Run: headless pygame with SDL's dummy video driver; simulated clock (each Clock.tick advances the game by its frame time, no real sleeping); random seed 0; keys injected as events and as key.get_pressed() state; no mouse input.
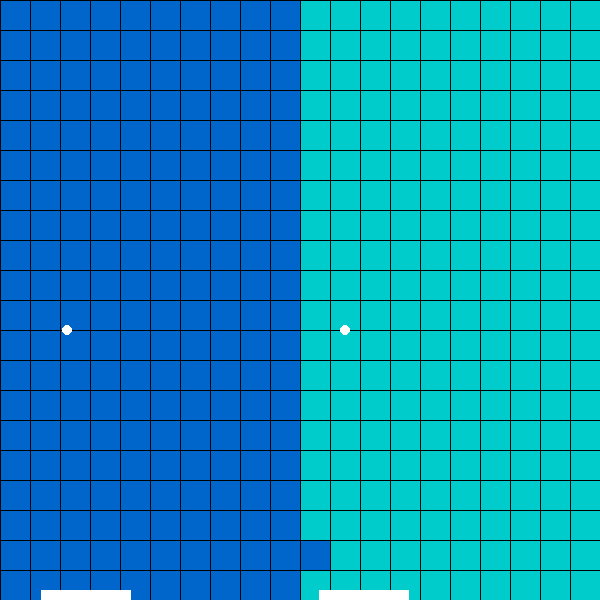
Frame 1 of 4 · flips 1–60 · no input
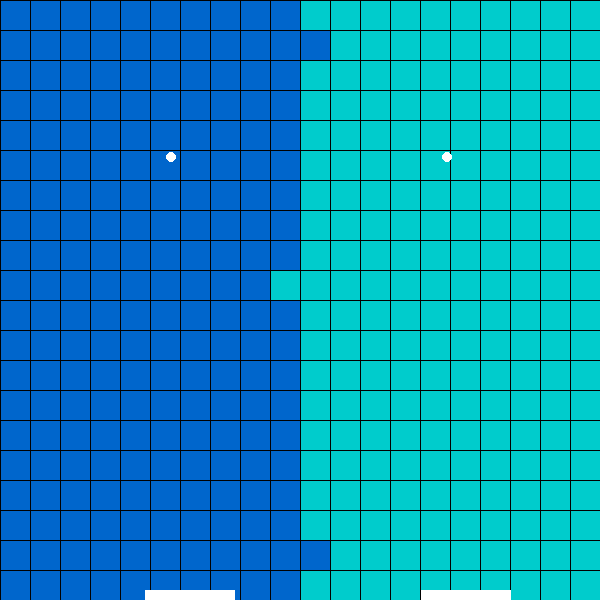
Frame 2 of 4 · flips 61–180 · tapped SPACE, RETURN · held RIGHT (→), D
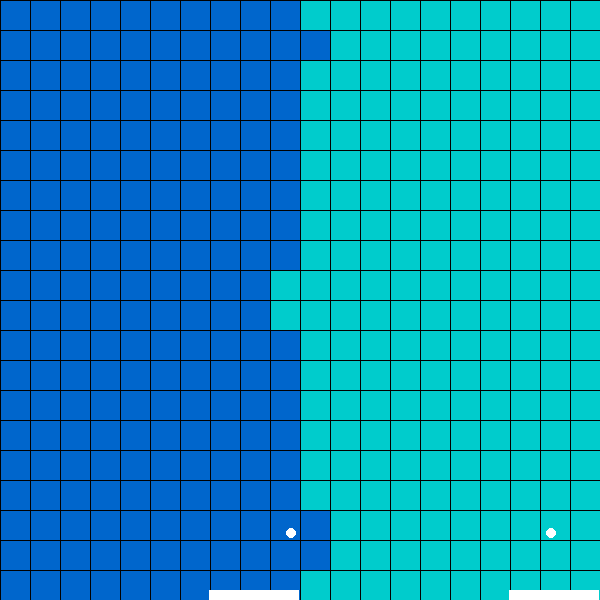
Frame 3 of 4 · flips 181–300 · held DOWN (↓), S
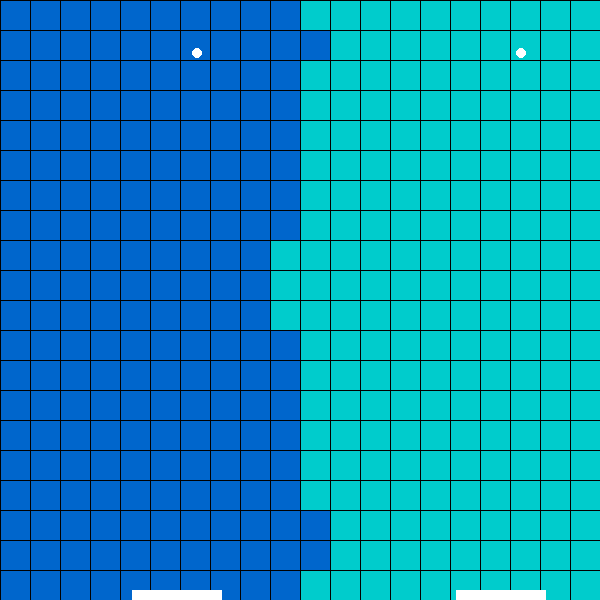
Frame 4 of 4 · flips 301–420 · held LEFT (←), A, UP (↑), W

The pygame program that drew these frames:

import pygame

# Constants
GRID_SIZE = 20
CELL_SIZE = 30
WIDTH = GRID_SIZE * CELL_SIZE
HEIGHT = GRID_SIZE * CELL_SIZE

# Colors
BLUE = (0, 102, 204)
LIGHT_BLUE = (0, 204, 204)
WHITE = (255, 255, 255)
BLACK = (0, 0, 0)

PADDLE_WIDTH_CELLS = 3
PADDLE_HEIGHT = 10
BALL_RADIUS = 5
BALL_SPEED = 4


def main() -> None:
    pygame.init()
    screen = pygame.display.set_mode((WIDTH, HEIGHT))
    clock = pygame.time.Clock()

    # Border position for each row (last column owned by player 1)
    borders = [GRID_SIZE // 2 - 1 for _ in range(GRID_SIZE)]

    # Paddle positions (x coordinate of left side)
    paddle1_x = (borders[-1] - PADDLE_WIDTH_CELLS // 2) * CELL_SIZE
    paddle2_x = ((GRID_SIZE - 1) - PADDLE_WIDTH_CELLS // 2) * CELL_SIZE

    # Ball positions and velocities
    ball1_x = paddle1_x + PADDLE_WIDTH_CELLS * CELL_SIZE // 2
    ball1_y = HEIGHT - 30
    ball1_vx = BALL_SPEED
    ball1_vy = -BALL_SPEED

    ball2_x = paddle2_x + PADDLE_WIDTH_CELLS * CELL_SIZE // 2
    ball2_y = HEIGHT - 30
    ball2_vx = -BALL_SPEED
    ball2_vy = -BALL_SPEED

    running = True
    while running:
        for event in pygame.event.get():
            if event.type == pygame.QUIT:
                running = False

    # AI paddle movement
        target1 = ball1_x - PADDLE_WIDTH_CELLS * CELL_SIZE // 2
        if target1 < 0:
            target1 = 0
        max_p1 = (borders[-1] + 1) * CELL_SIZE - PADDLE_WIDTH_CELLS * CELL_SIZE
        if target1 > max_p1:
            target1 = max_p1
        paddle1_x += (target1 - paddle1_x) * 0.2

        target2 = ball2_x - PADDLE_WIDTH_CELLS * CELL_SIZE // 2
        min_p2 = (borders[-1] + 1) * CELL_SIZE
        if target2 < min_p2:
            target2 = min_p2
        max_p2 = WIDTH - PADDLE_WIDTH_CELLS * CELL_SIZE
        if target2 > max_p2:
            target2 = max_p2
        paddle2_x += (target2 - paddle2_x) * 0.2

    # Update balls
        ball1_x += ball1_vx
        ball1_y += ball1_vy
        ball2_x += ball2_vx
        ball2_y += ball2_vy

    # Collisions for ball1
        if ball1_x - BALL_RADIUS <= 0:
            ball1_x = BALL_RADIUS
            ball1_vx = -ball1_vx
        row = int(ball1_y // CELL_SIZE)
        border_x = (borders[row] + 1) * CELL_SIZE
        if ball1_x + BALL_RADIUS >= border_x:
            ball1_x = border_x - BALL_RADIUS
            ball1_vx = -abs(ball1_vx)
            if borders[row] < GRID_SIZE - 1:
                borders[row] += 1
        if ball1_y - BALL_RADIUS <= 0:
            ball1_y = BALL_RADIUS
            ball1_vy = -ball1_vy
        if (
            ball1_y + BALL_RADIUS >= HEIGHT - PADDLE_HEIGHT
            and paddle1_x <= ball1_x <= paddle1_x + PADDLE_WIDTH_CELLS * CELL_SIZE
        ):
            ball1_y = HEIGHT - PADDLE_HEIGHT - BALL_RADIUS
            ball1_vy = -abs(ball1_vy)
        if ball1_y + BALL_RADIUS >= HEIGHT:
            ball1_y = HEIGHT - BALL_RADIUS
            ball1_vy = -abs(ball1_vy)

    # Collisions for ball2
        if ball2_x + BALL_RADIUS >= WIDTH:
            ball2_x = WIDTH - BALL_RADIUS
            ball2_vx = -ball2_vx
        row2 = int(ball2_y // CELL_SIZE)
        border_x2 = (borders[row2] + 1) * CELL_SIZE
        if ball2_x - BALL_RADIUS <= border_x2:
            ball2_x = border_x2 + BALL_RADIUS
            ball2_vx = abs(ball2_vx)
            if borders[row2] > 0:
                borders[row2] -= 1
        if ball2_y - BALL_RADIUS <= 0:
            ball2_y = BALL_RADIUS
            ball2_vy = -ball2_vy
        if (
            ball2_y + BALL_RADIUS >= HEIGHT - PADDLE_HEIGHT
            and paddle2_x <= ball2_x <= paddle2_x + PADDLE_WIDTH_CELLS * CELL_SIZE
        ):
            ball2_y = HEIGHT - PADDLE_HEIGHT - BALL_RADIUS
            ball2_vy = -abs(ball2_vy)
        if ball2_y + BALL_RADIUS >= HEIGHT:
            ball2_y = HEIGHT - BALL_RADIUS
            ball2_vy = -abs(ball2_vy)

    # Drawing
        screen.fill(BLACK)
        for r in range(GRID_SIZE):
            for c in range(GRID_SIZE):
                color = BLUE if c <= borders[r] else LIGHT_BLUE
                pygame.draw.rect(
                    screen, color, (c * CELL_SIZE, r * CELL_SIZE, CELL_SIZE, CELL_SIZE)
                )
        # Grid lines
        for r in range(GRID_SIZE + 1):
            pygame.draw.line(screen, BLACK, (0, r * CELL_SIZE), (WIDTH, r * CELL_SIZE))
        for c in range(GRID_SIZE + 1):
            pygame.draw.line(screen, BLACK, (c * CELL_SIZE, 0), (c * CELL_SIZE, HEIGHT))

        pygame.draw.rect(
            screen,
            WHITE,
            (paddle1_x, HEIGHT - PADDLE_HEIGHT, PADDLE_WIDTH_CELLS * CELL_SIZE, PADDLE_HEIGHT),
        )
        pygame.draw.rect(
            screen,
            WHITE,
            (paddle2_x, HEIGHT - PADDLE_HEIGHT, PADDLE_WIDTH_CELLS * CELL_SIZE, PADDLE_HEIGHT),
        )
        pygame.draw.circle(screen, WHITE, (int(ball1_x), int(ball1_y)), BALL_RADIUS)
        pygame.draw.circle(screen, WHITE, (int(ball2_x), int(ball2_y)), BALL_RADIUS)

        pygame.display.flip()
        clock.tick(60)
    pygame.quit()


if __name__ == "__main__":
    main()
